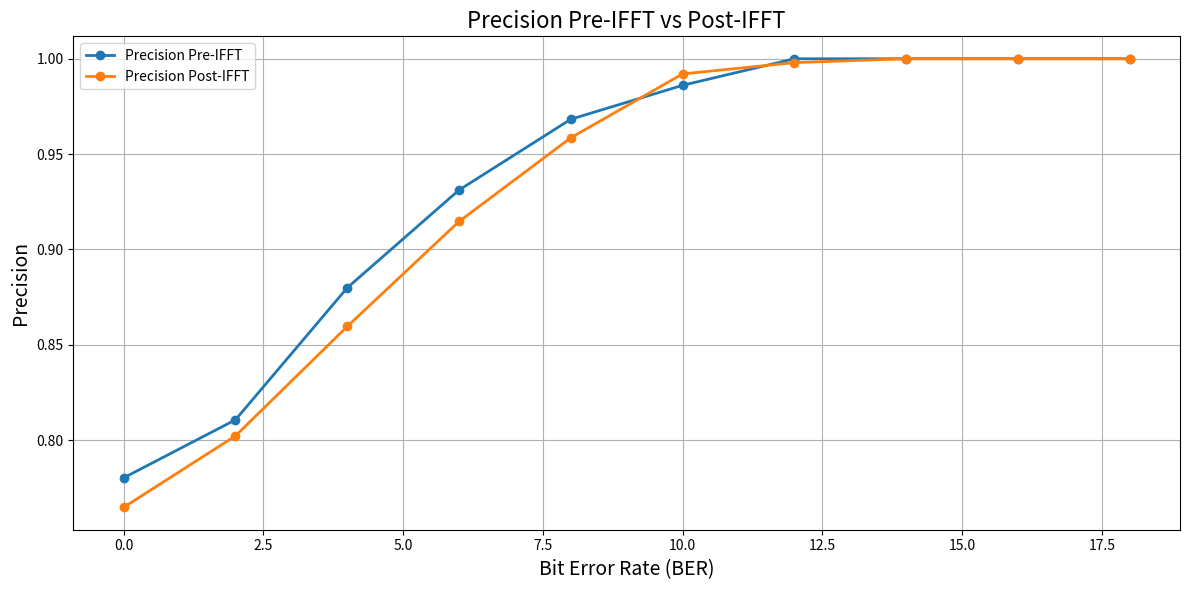

The matplotlib source for this figure:
import numpy as np
import matplotlib.pyplot as plt

# Function to simulate SNR vs Precision comparison
def simulate_snr_precision(snr_range, bit_length):
    results = {
        "SNR": [],
        "Precision_Pre_IFFT": [],
        "Precision_Post_IFFT": [],
        "TP_Pre_IFFT": [],
        "FP_Pre_IFFT": [],
        "TN_Pre_IFFT": [],
        "FN_Pre_IFFT": [],
        "TP_Post_IFFT": [],
        "FP_Post_IFFT": [],
        "TN_Post_IFFT": [],
        "FN_Post_IFFT": []
    }

    for snr in snr_range:
        # Generate random bits for transmission
        bits = np.random.randint(0, 2, bit_length)

        # Simulate transmission over noisy channel (Pre-IFFT)
        noisy_bits_pre_ifft = add_noise(bits, snr)
        
        # Simulate transmission over noisy channel (Post-IFFT)
        noisy_bits_post_ifft = add_noise(bits, snr)  # You can change this based on your actual logic

        # Calculate metrics for Pre-IFFT
        tp_pre_ifft, fp_pre_ifft, tn_pre_ifft, fn_pre_ifft = evaluate_detection(bits, noisy_bits_pre_ifft)

        # Calculate metrics for Post-IFFT
        tp_post_ifft, fp_post_ifft, tn_post_ifft, fn_post_ifft = evaluate_detection(bits, noisy_bits_post_ifft)

        # Calculate Precision for both Pre and Post IFFT
        precision_pre_ifft = tp_pre_ifft / (tp_pre_ifft + fp_pre_ifft) if (tp_pre_ifft + fp_pre_ifft) > 0 else 0
        precision_post_ifft = tp_post_ifft / (tp_post_ifft + fp_post_ifft) if (tp_post_ifft + fp_post_ifft) > 0 else 0

        # Update results for reporting
        results["SNR"].append(snr)
        results["Precision_Pre_IFFT"].append(precision_pre_ifft)
        results["Precision_Post_IFFT"].append(precision_post_ifft)
        results["TP_Pre_IFFT"].append(tp_pre_ifft)
        results["FP_Pre_IFFT"].append(fp_pre_ifft)
        results["TN_Pre_IFFT"].append(tn_pre_ifft)
        results["FN_Pre_IFFT"].append(fn_pre_ifft)
        results["TP_Post_IFFT"].append(tp_post_ifft)
        results["FP_Post_IFFT"].append(fp_post_ifft)
        results["TN_Post_IFFT"].append(tn_post_ifft)
        results["FN_Post_IFFT"].append(fn_post_ifft)

    return results

def add_noise(bits, snr):
    """Add Gaussian noise to bits based on SNR."""
    noise_std = 1 / np.sqrt(2 * (10 ** (snr / 10)))
    noise = noise_std * np.random.randn(len(bits))
    return np.clip(bits + noise, 0, 1).round().astype(int)

def evaluate_detection(original_bits, received_bits):
    """Evaluate TP, FP, TN, FN counts."""
    tp = np.sum((original_bits == 1) & (received_bits == 1))
    fp = np.sum((original_bits == 0) & (received_bits == 1))
    tn = np.sum((original_bits == 0) & (received_bits == 0))
    fn = np.sum((original_bits == 1) & (received_bits == 0))
    return tp, fp, tn, fn

# Define SNR range and bit length for simulation
snr_range = np.arange(0, 20, 2)  # Example SNR range in dB
bit_length = 1000  # Number of bits in transmission

# Run the simulation
results = simulate_snr_precision(snr_range, bit_length)

# Plotting Precision for Pre-IFFT and Post-IFFT vs SNR
plt.figure(figsize=(12, 6))

# Plot Precision Pre-IFFT
color = 'tab:blue'
plt.plot(results["SNR"], results["Precision_Pre_IFFT"], marker='o', color=color, label='Precision Pre-IFFT', linewidth=2)

# Plot Precision Post-IFFT
color = 'tab:orange'
plt.plot(results["SNR"], results["Precision_Post_IFFT"], marker='o', color=color, label='Precision Post-IFFT', linewidth=2)

# Set labels and title
plt.xlabel('Bit Error Rate (BER)', fontsize=14)
plt.ylabel('Precision', fontsize=14)
plt.title('Precision Pre-IFFT vs Post-IFFT', fontsize=16)
plt.grid(True)

# Add legend
plt.legend()

# Show the plot
plt.tight_layout()
plt.show()
